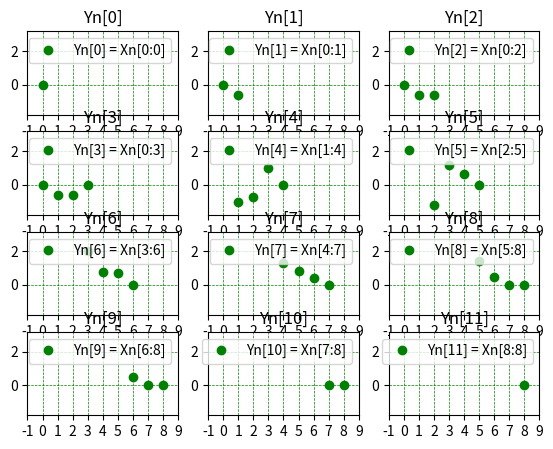

The matplotlib source for this figure:
import numpy as np
import matplotlib.pyplot as plt

xn=np.array([0, -1, -1.2, 2, 1.3, 1.4, 0.8, 0, 0.7])
hn=np.array([1, 0.6, 0.5, 0])
yn=np.convolve(xn,hn)
yn_max=np.max(yn)
yn_min=np.min(yn)
print(yn)

hn_len=len(hn)
xn_len=len(xn)
yn_len=hn_len+xn_len-1

print(hn_len)
print(xn_len)
print(yn_len)

subplot_cols=3
subplot_rows=(yn_len/subplot_cols)
temp=int(subplot_rows)
if subplot_rows > temp:
    subplot_rows=temp+1
#print(subplot_rows)
subplot_rows=int(subplot_rows)

fig2=plt.figure("Convolution : Input Contribution for Each Ouput ")
plt.subplots_adjust(left=0.1,bottom=0.1,right=0.9,top=0.9, 
                    wspace=0.2,hspace=0.2)


for index in range(yn_len):
    if index < (hn_len):
        xn_i=0
        xn_c=xn[0:index+1]
        hn_c=hn[0:index+1]
    elif index > (xn_len-1):
        xn_i=index-(hn_len-1)
        j=hn_len-1
        xn_c=xn[xn_i:xn_i+j]
        hn_c=hn[index-xn_len+1:hn_len]
    else:
        xn_i=index-(hn_len-1)
        xn_c=xn[xn_i:xn_i+hn_len]
        hn_c=hn
    input_len=len(xn_c)

    yn_c=xn_c*np.array(hn_c)
    plt.subplot(subplot_rows,subplot_cols,index+1)
    plt.xlim(-1,xn_len)
    plt.ylim(yn_min,yn_max)
    plt.xticks(np.arange(-1,xn_len+1,1))
    plt.grid(color = 'green', linestyle = '--', linewidth = 0.5)
  
   # x=np.arange(0,input_len,1)
    titleStr=f"Yn[{index}]"
    plt.title(titleStr)
    x=np.arange(xn_i,xn_i+input_len,1)
    lblStr=f"Yn[{index}] = Xn[{xn_i}:{xn_i+input_len-1}]"
    print(x)
    print(yn_c)
    plt.plot(x,yn_c,'go',label=lblStr)
    plt.legend()
    
plt.show()    

'''
    titlestring=f"x[{index}]* h[n-{index}]]"
    #plt.title("hi")
    l_append=np.zeros(index)
    r_append=np.zeros(total_len - index - hn_len)

    plt.subplot(subplot_rows,subplot_cols,index+1)
    plt.xlim(-1,total_len)
    plt.xticks(np.arange(-1,total_len+1,1))

    x=np.arange(0,index,1)
    plt.plot(x,l_append,'rx')
    x=np.arange(index,index+hn_len,1)
    plt.plot(x,i_yn,'go',label=titlestring)
    x=np.arange(index+hn_len,total_len,1)
    plt.plot(x,r_append,'rx')

    plt.grid(color = 'green', linestyle = '--', linewidth = 0.5)
    plt.legend()
    '''


